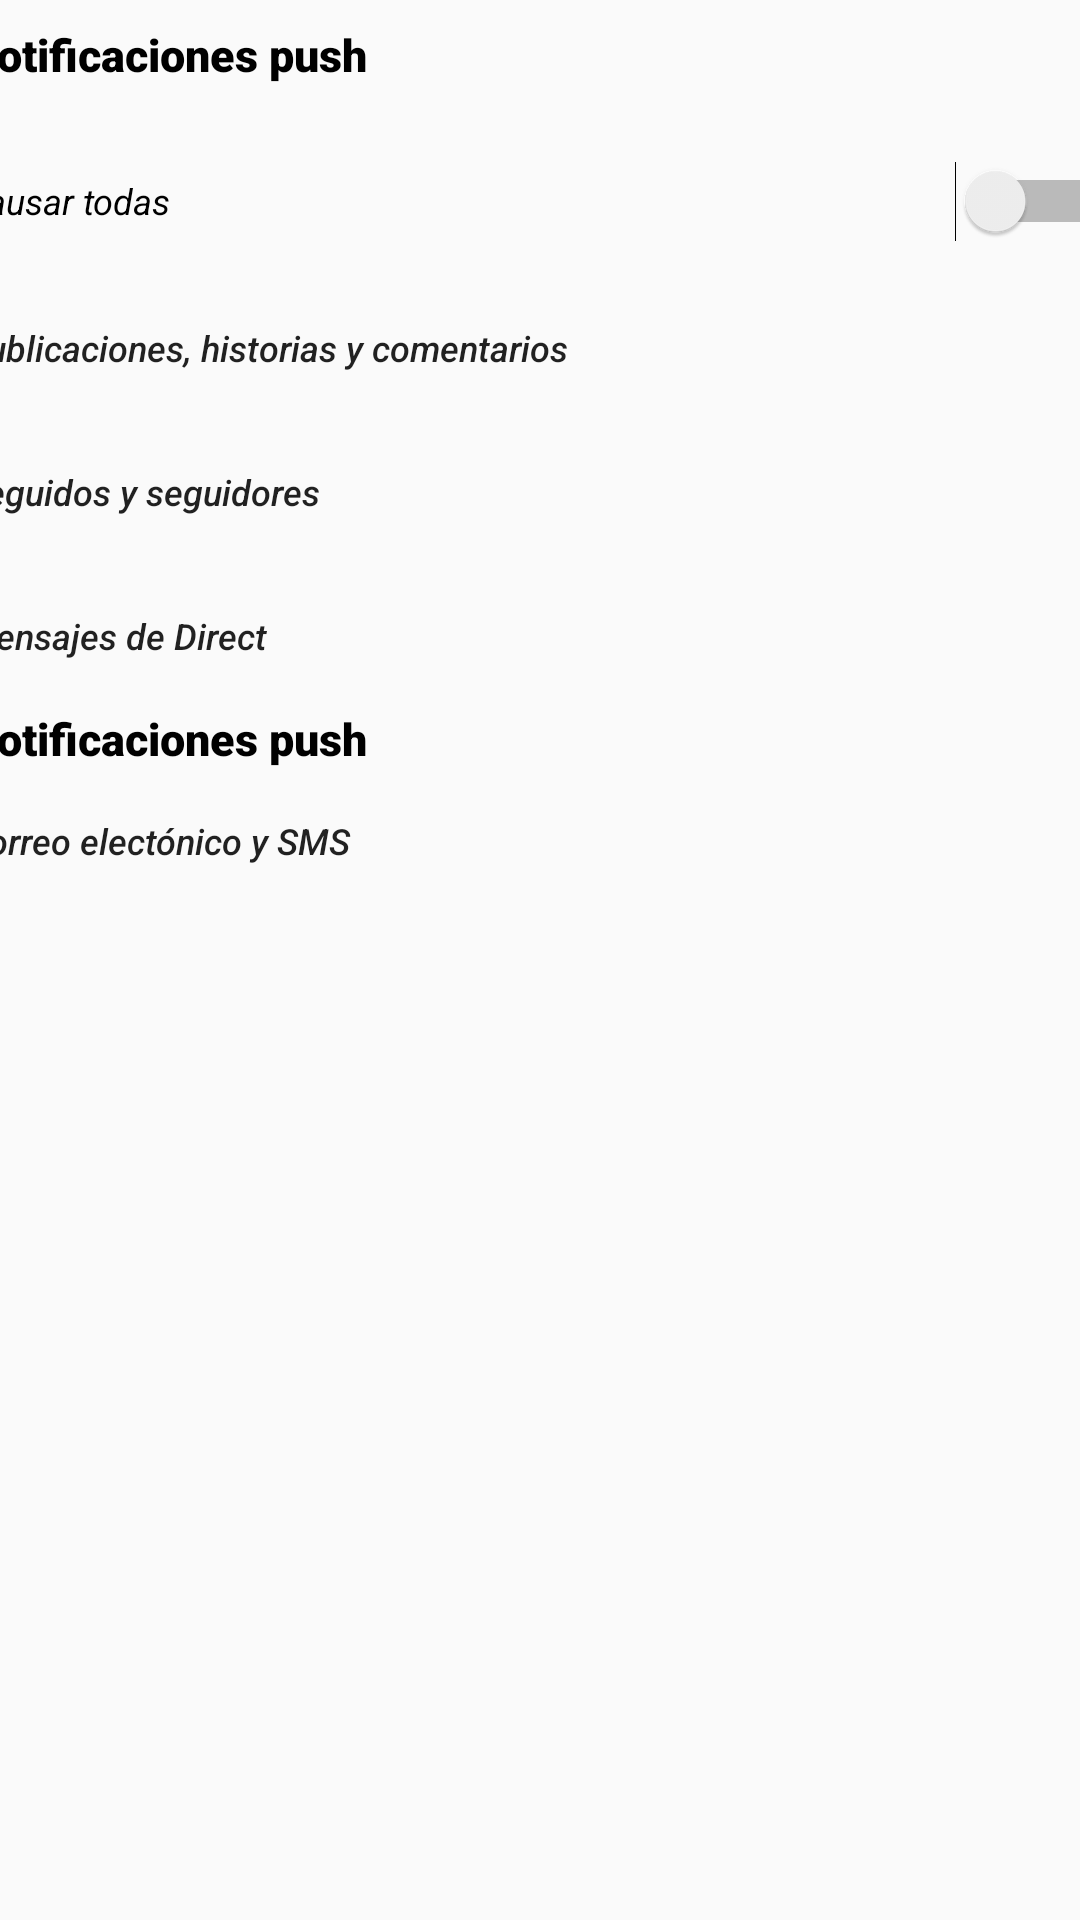

Produce the Android XML layout that renders to this screen, including the resource entries it uses.
<!-- AndroidManifest.xml: application theme AppTheme -->
<!-- res/layout/notificaciones.xml -->
<?xml version="1.0" encoding="utf-8"?>
<androidx.constraintlayout.widget.ConstraintLayout
    xmlns:android="http://schemas.android.com/apk/res/android"
    xmlns:app="http://schemas.android.com/apk/res-auto"
    xmlns:tools="http://schemas.android.com/tools"
    android:layout_width="match_parent"
    android:layout_height="match_parent">

    <LinearLayout
        android:layout_width="384dp"
        android:layout_height="765dp"
        android:layout_marginStart="24dp"
        android:layout_marginTop="8dp"
        android:layout_marginEnd="24dp"
        android:orientation="vertical"
        app:layout_constraintEnd_toEndOf="parent"
        app:layout_constraintStart_toStartOf="parent"
        app:layout_constraintTop_toTopOf="parent">

        <TextView
            android:id="@+id/textView"
            android:layout_width="match_parent"
            android:layout_height="34dp"
            android:fontFamily="sans-serif-black"
            android:text="Notificaciones push"
            android:textAllCaps="false"
            android:textColor="#000000"
            android:textSize="15dp"
            android:textStyle="bold" />

        <Switch
            android:id="@+id/switchPausar"
            android:layout_width="match_parent"
            android:layout_height="50dp"
            android:text="Pausar todas"
            android:textStyle="italic"
            android:textSize="12dp" />

        <Button
            android:id="@+id/button"
            android:layout_width="match_parent"
            android:layout_height="wrap_content"
            android:background="@android:color/transparent"
            android:text="Publicaciones, historias y comentarios"
            android:textAlignment="viewStart"
            android:textAllCaps="false"
            android:textStyle="italic"
            android:textSize="12dp" />

        <Button
            android:id="@+id/button2"
            android:layout_width="match_parent"
            android:layout_height="wrap_content"
            android:background="@android:color/transparent"
            android:textAlignment="viewStart"
            android:textAllCaps="false"
            android:text="Seguidos y seguidores"
            android:textStyle="italic"
            android:textSize="12dp" />

        <Button
            android:id="@+id/button3"
            android:layout_width="match_parent"
            android:layout_height="wrap_content"
            android:background="@android:color/transparent"
            android:textAlignment="viewStart"
            android:textAllCaps="false"
            android:text="Mensajes de Direct"
            android:textStyle="italic"
            android:textSize="12dp" />

        <TextView
            android:id="@+id/textView8"
            android:layout_width="match_parent"
            android:layout_height="wrap_content"
            android:fontFamily="sans-serif-black"
            android:text="Notificaciones push"
            android:textAllCaps="false"
            android:textColor="#000000"
            android:textSize="15dp"
            android:textStyle="bold" />

        <Button
            android:id="@+id/button4"
            android:layout_width="match_parent"
            android:layout_height="wrap_content"
            android:background="@android:color/transparent"
            android:text="Correo electónico y SMS"
            android:textAlignment="viewStart"
            android:textAllCaps="false"
            android:textStyle="italic"
            android:textSize="12dp" />

    </LinearLayout>
</androidx.constraintlayout.widget.ConstraintLayout>
<!-- resources referenced by this layout -->
<resources>
  <style name="AppTheme" parent="Theme.AppCompat.Light">
          
          <item name="colorPrimary">@color/colorPrimary</item>
          <item name="colorPrimaryDark">@color/colorPrimaryDark</item>
          <item name="colorAccent">@color/colorAccent</item>
          <item name="colorControlNormal">@android:color/transparent</item>
          <item name="colorControlActivated">@android:color/white</item>
          <item name="colorControlHighlight">@android:color/white</item>
          <item name="actionMenuTextColor">@android:color/white</item>
      </style>
  <color name="colorPrimary">#202F65</color>
  <color name="colorPrimaryDark">#00574B</color>
  <color name="colorAccent">#D81B60</color>
</resources>
